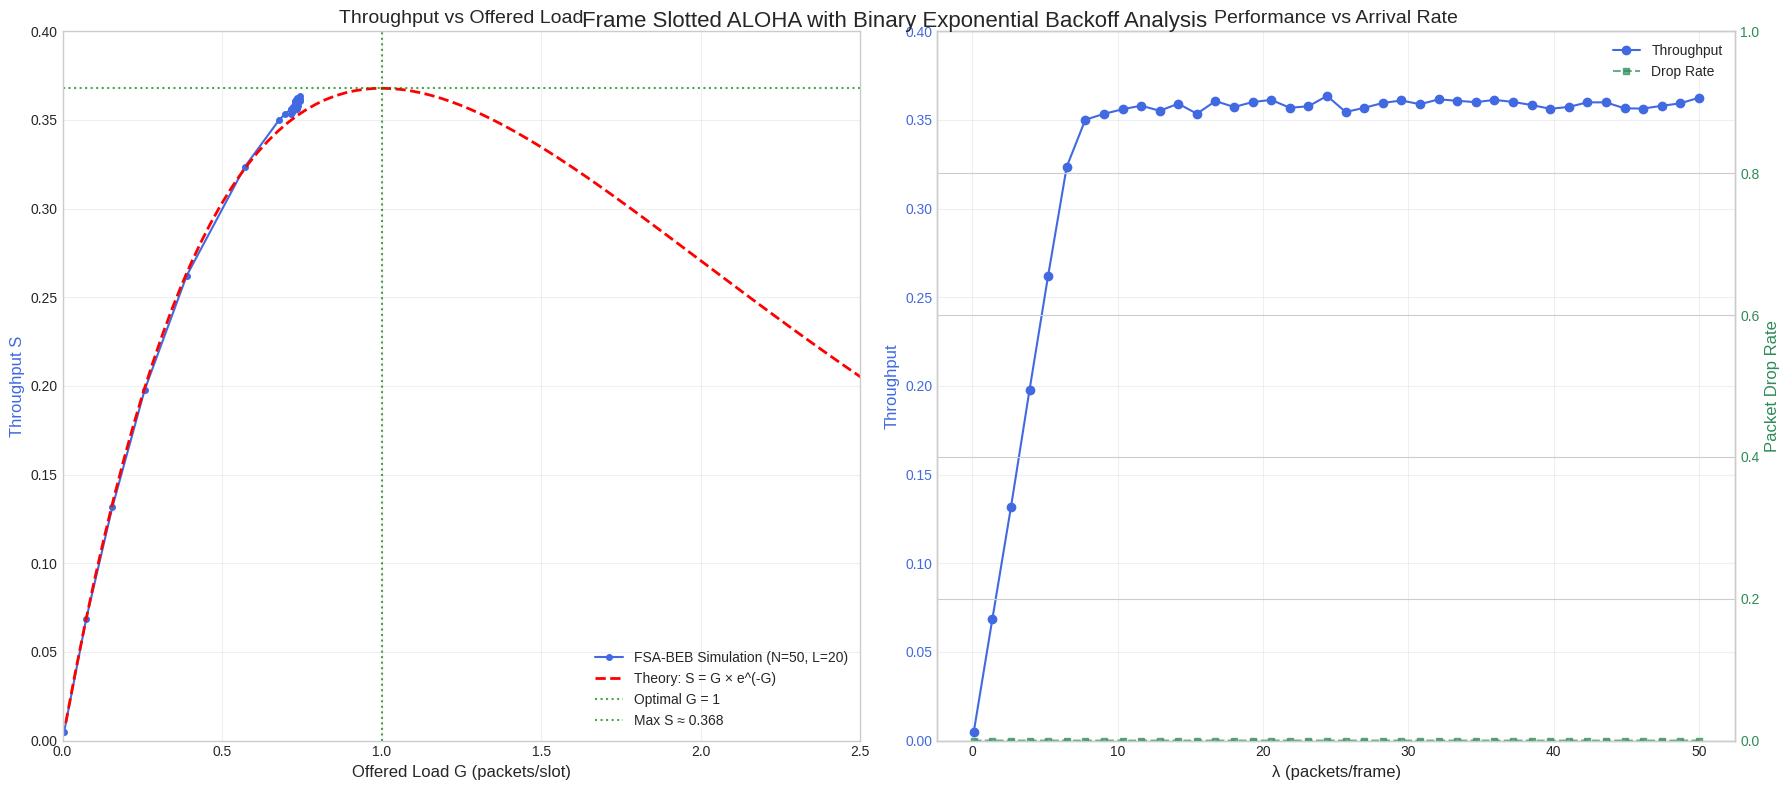

The script that saved this image:
# WITH BEB
# -*- coding: utf-8 -*-
"""
Mô phỏng Frame Slotted ALOHA (FSA) với cơ chế Backoff Luỹ thừa Nhị phân (BEB).
- Các gói tin mới đến hệ thống theo phân phối Poisson.
- Các node chỉ truyền khi có gói tin và không trong trạng thái backoff.
- Các gói tin va chạm sẽ được truyền lại sau một khoảng thời gian chờ (backoff)
  được xác định bởi thuật toán BEB.
"""

import numpy as np
import matplotlib.pyplot as plt
import time

# ==============================================================================
# THAM SỐ CHO THUẬT TOÁN BEB
# ==============================================================================
# Số mũ tối đa cho cửa sổ cạnh tranh (CW). CW = 2^c - 1.
# Giới hạn này (ví dụ: 10) tương đương với CW_max = 2^10 - 1 = 1023.
# Giúp ngăn chặn thời gian chờ quá dài.
CW_EXP_MAX = 10
# Số lần thử lại tối đa trước khi một gói tin bị hủy bỏ.
MAX_RETRIES = 15


def run_fsa_beb_simulation(arrival_rate_lambda, num_nodes, frame_length, num_frames):
    """
    Hàm chính để chạy một lần mô phỏng FSA với cơ chế BEB.

    Args:
        arrival_rate_lambda (float): Tốc độ đến trung bình của các gói tin mới trong toàn hệ thống (gói/khung).
        num_nodes (int): Tổng số node trong mạng (N).
        frame_length (int): Số khe trong một khung (L).
        num_frames (int): Tổng số khung để chạy mô phỏng.

    Returns:
        tuple: (Thông lượng chuẩn hóa, Tỷ lệ rớt gói)
    """
    # Khởi tạo trạng thái cho mỗi node. Mỗi node là một dictionary.
    nodes = [{'buffer': 0, 'collision_count': 0, 'backoff_counter': 0} for _ in range(num_nodes)]

    # Biến đếm
    total_successful_packets = 0
    total_dropped_packets = 0
    total_new_packets = 0
    total_attempted_transmissions = 0  # Đếm tổng số lần cố gắng truyền

    # Bắt đầu vòng lặp mô phỏng qua từng khung
    for frame in range(num_frames):
        # 0. QUẢN LÝ TRẠNG THÁI BACKOFF
        # Trước mỗi khung, giảm bộ đếm backoff cho các node đang phải chờ.
        for node in nodes:
            if node['backoff_counter'] > 0:
                node['backoff_counter'] -= 1

        # 1. GÓI TIN MỚI ĐẾN (POISSON ARRIVAL)
        new_packets_count = np.random.poisson(lam=arrival_rate_lambda)
        total_new_packets += new_packets_count

        if new_packets_count > 0:
            nodes_getting_packets = np.random.randint(0, num_nodes, size=new_packets_count)
            for node_idx in nodes_getting_packets:
                nodes[node_idx]['buffer'] += 1

        # 2. XÁC ĐỊNH CÁC NODE "SẴN SÀNG"
        # Node sẵn sàng là node có gói tin VÀ không trong thời gian backoff.
        ready_nodes_indices = [
            i for i, node in enumerate(nodes)
            if node['buffer'] > 0 and node['backoff_counter'] == 0
        ]

        if not ready_nodes_indices:
            continue

        # 3. QUÁ TRÌNH TRUYỀN DẪN
        slot_usage = np.zeros(frame_length, dtype=int)
        node_to_slot_map = {}

        for node_idx in ready_nodes_indices:
            chosen_slot = np.random.randint(0, frame_length)
            slot_usage[chosen_slot] += 1
            node_to_slot_map[node_idx] = chosen_slot
            total_attempted_transmissions += 1  # Đếm mỗi lần cố gắng truyền

        # 4. XỬ LÝ KẾT QUẢ VÀ ÁP DỤNG BEB
        for node_idx, chosen_slot in node_to_slot_map.items():
            if slot_usage[chosen_slot] == 1:
                # TRUYỀN THÀNH CÔNG
                nodes[node_idx]['buffer'] -= 1
                nodes[node_idx]['collision_count'] = 0 # Reset bộ đếm xung đột
                total_successful_packets += 1
            else:
                # XUNG ĐỘT
                nodes[node_idx]['collision_count'] += 1

                if nodes[node_idx]['collision_count'] > MAX_RETRIES:
                    # Gói tin bị hủy bỏ do vượt quá số lần thử lại
                    nodes[node_idx]['buffer'] -= 1
                    nodes[node_idx]['collision_count'] = 0 # Reset cho gói tin tiếp theo
                    total_dropped_packets += 1
                else:
                    # Áp dụng thuật toán BEB
                    # Giới hạn số mũ để tránh cửa sổ quá lớn
                    exp = min(nodes[node_idx]['collision_count'], CW_EXP_MAX)
                    window_size = (2**exp) - 1

                    # Chọn một khoảng backoff ngẫu nhiên (tính bằng số khung)
                    backoff_frames = np.random.randint(0, window_size + 1)
                    nodes[node_idx]['backoff_counter'] = backoff_frames

    # 5. TÍNH TOÁN KẾT QUẢ CUỐI CÙNG
    # Thông lượng chuẩn hóa theo định nghĩa lý thuyết: số gói thành công / tổng số khe
    normalized_throughput = total_successful_packets / (num_frames * frame_length)
    
    # Offered load thực tế từ mô phỏng (để so sánh)
    actual_offered_load = total_attempted_transmissions / (num_frames * frame_length)
    
    packet_drop_rate = total_dropped_packets / total_new_packets if total_new_packets > 0 else 0

    return normalized_throughput, packet_drop_rate, actual_offered_load

# ==============================================================================
# THAM SỐ MÔ PHỎNG
# ==============================================================================
NUM_NODES = 50
FRAME_LENGTH = 20
NUM_FRAMES = 5000 # Tăng số khung để kết quả ổn định hơn với BEB

ARRIVAL_RATES = np.linspace(0.1, FRAME_LENGTH * 2.5, 40)

# ==============================================================================
# CHẠY MÔ PHỎNG VÀ THU THẬP KẾT QUẢ
# ==============================================================================
throughputs_beb = []
drop_rates_beb = []
actual_loads = []  # Lưu offered load thực tế từ mô phỏng

start_time = time.time()
print("Bắt đầu mô phỏng FSA với BEB...")
print(f"Tham số: N={NUM_NODES}, L={FRAME_LENGTH}, Số khung={NUM_FRAMES}")
print(f"BEB params: CW_EXP_MAX={CW_EXP_MAX}, MAX_RETRIES={MAX_RETRIES}")
print("-" * 60)

for rate in ARRIVAL_RATES:
    print(f"Đang mô phỏng với Tải trọng cung cấp (λ) = {rate:.2f} gói/khung...")
    throughput, drop_rate, actual_load = run_fsa_beb_simulation(rate, NUM_NODES, FRAME_LENGTH, NUM_FRAMES)
    throughputs_beb.append(throughput)
    drop_rates_beb.append(drop_rate)
    actual_loads.append(actual_load)

end_time = time.time()
print("-" * 60)
print(f"Mô phỏng hoàn tất sau {end_time - start_time:.2f} giây.")

# ==============================================================================
# TÍNH TOÁN THÔNG LƯỢNG LÝ THUYẾT (S = G * e^-G)
# ==============================================================================
# Theo lý thuyết FSA: G là số lượng gói tin trung bình được cố gắng truyền đi trong 1 khe thời gian
# G = tổng gói tin cố gắng truyền / tổng số khe
# Với arrival rate λ (gói/khung), trong 1 khung có L khe, thì G = λ/L
offered_load_G = ARRIVAL_RATES / FRAME_LENGTH
theoretical_throughputs = offered_load_G * np.exp(-offered_load_G)

# ==============================================================================
# VẼ ĐỒ THỊ KẾT QUẢ
# ==============================================================================
plt.style.use('seaborn-v0_8-whitegrid')
fig, (ax1, ax2) = plt.subplots(1, 2, figsize=(18, 8))

# Đồ thị 1: So sánh Throughput với lý thuyết
ax1.set_xlabel('Offered Load G (packets/slot)', fontsize=12)
ax1.set_ylabel('Throughput S', fontsize=12, color='royalblue')

# Vẽ đường cong mô phỏng theo offered load thực tế
ax1.plot(actual_loads, throughputs_beb, 'o-', color='royalblue', 
         label=f'FSA-BEB Simulation (N={NUM_NODES}, L={FRAME_LENGTH})', markersize=4)

# Vẽ đường cong lý thuyết
G_theory = np.linspace(0.01, 3, 100)
S_theory = G_theory * np.exp(-G_theory)
ax1.plot(G_theory, S_theory, '--', color='red', linewidth=2, label='Theory: S = G × e^(-G)')

# Đánh dấu điểm tối ưu lý thuyết (G=1, S≈0.368)
ax1.axvline(x=1, color='green', linestyle=':', alpha=0.7, label='Optimal G = 1')
ax1.axhline(y=1/np.e, color='green', linestyle=':', alpha=0.7, label='Max S ≈ 0.368')

ax1.set_xlim([0, 2.5])
ax1.set_ylim([0, 0.4])
ax1.legend(fontsize=10)
ax1.grid(True, alpha=0.3)
ax1.set_title('Throughput vs Offered Load', fontsize=14)

# Đồ thị 2: Throughput và Drop rate theo Arrival rate
ax2.set_xlabel('λ (packets/frame)', fontsize=12)
ax2.set_ylabel('Throughput', fontsize=12, color='royalblue')
ax2.plot(ARRIVAL_RATES, throughputs_beb, 'o-', color='royalblue', label='Throughput')
ax2.tick_params(axis='y', labelcolor='royalblue')
ax2.set_ylim([0, 0.4])

# Trục y2 cho Packet Drop Rate
ax2_twin = ax2.twinx()
ax2_twin.set_ylabel('Packet Drop Rate', fontsize=12, color='seagreen')
ax2_twin.plot(ARRIVAL_RATES, drop_rates_beb, 's--', color='seagreen', 
              markersize=5, alpha=0.7, label='Drop Rate')
ax2_twin.tick_params(axis='y', labelcolor='seagreen')
ax2_twin.set_ylim([0, 1])

ax2.set_title('Performance vs Arrival Rate', fontsize=14)
ax2.grid(True, alpha=0.3)

# Tổng hợp legend cho đồ thị 2
lines1, labels1 = ax2.get_legend_handles_labels()
lines2, labels2 = ax2_twin.get_legend_handles_labels()
ax2.legend(lines1 + lines2, labels1 + labels2, loc='upper right')

plt.tight_layout()
plt.suptitle('Frame Slotted ALOHA with Binary Exponential Backoff Analysis', 
             fontsize=16, y=0.98)

# Lưu đồ thị và hiển thị
plt.savefig('FSA_BEB_Analysis.png', dpi=300, bbox_inches='tight')
print("Đồ thị đã được lưu vào file: FSA_BEB_Analysis.png")
plt.show()

print("\n" + "="*70)
print("THÔNG TIN PHÂN TÍCH:")
print("="*70)
print(f"Throughput tối đa đạt được: {max(throughputs_beb):.4f}")
max_idx = np.argmax(throughputs_beb)
print(f"Tại arrival rate λ = {ARRIVAL_RATES[max_idx]:.2f} packets/frame")
print(f"Offered load G thực tế = {actual_loads[max_idx]:.4f}")
print(f"Lý thuyết tối ưu: G = 1.0, S_max ≈ {1/np.e:.4f}")
print("="*70)